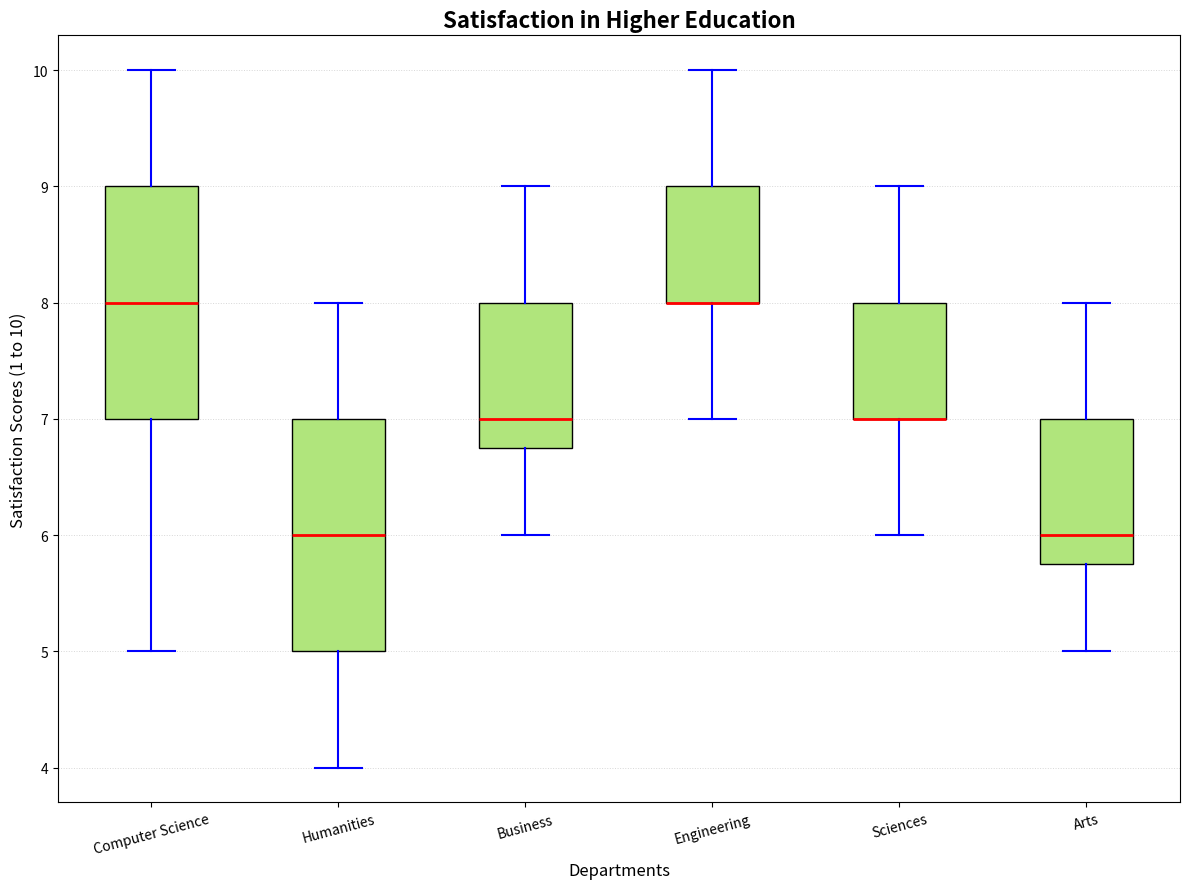

Recreate this plot in Python.
import matplotlib.pyplot as plt

satisfaction_scores = {
    'Computer Science': [8, 7, 9, 6, 8, 7, 9, 10, 9, 5, 7, 6, 8, 9, 7, 9],
    'Humanities': [6, 5, 7, 8, 6, 5, 6, 7, 5, 5, 6, 7, 5, 8, 4, 5],
    'Business': [7, 8, 6, 8, 7, 7, 9, 6, 6, 7, 7, 6, 7, 8, 9, 7],
    'Engineering': [9, 8, 7, 9, 10, 8, 7, 9, 8, 9, 8, 8, 9, 9, 8, 7],
    'Sciences': [7, 8, 7, 8, 7, 8, 6, 7, 7, 8, 8, 9, 7, 8, 6, 7],
    'Arts': [5, 6, 6, 7, 6, 5, 6, 8, 7, 7, 6, 5, 6, 7, 6, 5]
}

data = list(satisfaction_scores.values())
departments = list(satisfaction_scores.keys())

plt.figure(figsize=(12, 9))
box = plt.boxplot(data, notch=False, vert=True, patch_artist=True, labels=departments)

# Apply a single color across all boxes
consistent_color = '#B0E57C'
for patch in box['boxes']:
    patch.set_facecolor(consistent_color)

for median in box['medians']:
    median.set(color='red', linewidth=2)

for whisker in box['whiskers']:
    whisker.set(color='blue', linewidth=1.5)

for cap in box['caps']:
    cap.set(color='blue', linewidth=1.5)

plt.title('Satisfaction in Higher Education', fontsize=16, fontweight='bold')
plt.xlabel('Departments', fontsize=12)
plt.ylabel('Satisfaction Scores (1 to 10)', fontsize=12)
plt.grid(axis='y', linestyle=':', linewidth=0.7, alpha=0.5)

plt.xticks(rotation=15)  # Rotate x-axis labels for better readability

plt.tight_layout()
plt.show()
